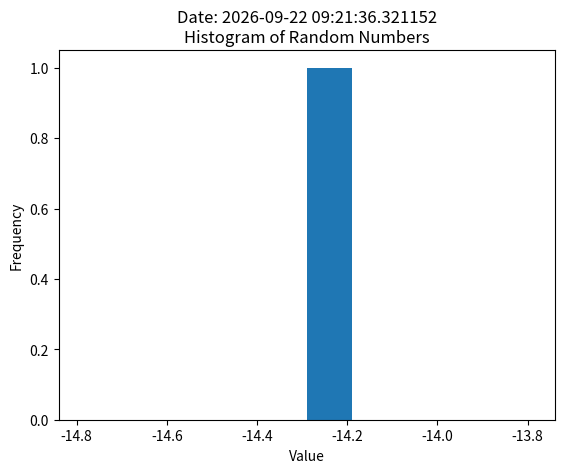

This chart was generated by the following Python code:

import random
import matplotlib.pyplot as plt
import datetime

def random_numbers():
    numbers = []
    for i in range(0,500):
        num = random.uniform(-20, 20)
    numbers.append(round(num,2))
    return numbers

def mean(num):
    sum=0
    for i in num:
       sum=sum + i
    mean=sum/len(num)
    return mean

def median(num):
    num.sort()
    n=len(num)
    if n%2==1:
        index=(n//2)
        median=num[index]
    else:
        median_index=n//2
        median=(num[index]+num[(index-1)])/2
    return median 

def get_standard_deviation(num):
    n=len(num)
    m=mean
    van=0 
    for i in num:
        van=int(int(i)-mean)**2
        standard_deviation=(van/n)**0.5
        return standard_deviation
        

def plot_histogram(list, num_bins=10):
  
     plt.hist(list, bins=num_bins)
     plt.xlabel("Value")
     plt.ylabel("Frequency")
     plt.title(f"Date: {datetime.datetime.today()}\nHistogram of Random Numbers")
     plt.show()
    


list = random_numbers()

mean=mean(list)
print("your mean is:",(mean))

median=median(list)
print("your median is:",(median))

standard_deviation=get_standard_deviation(list)
print("your standard deviation is:",(standard_deviation))

plot_histogram(list)